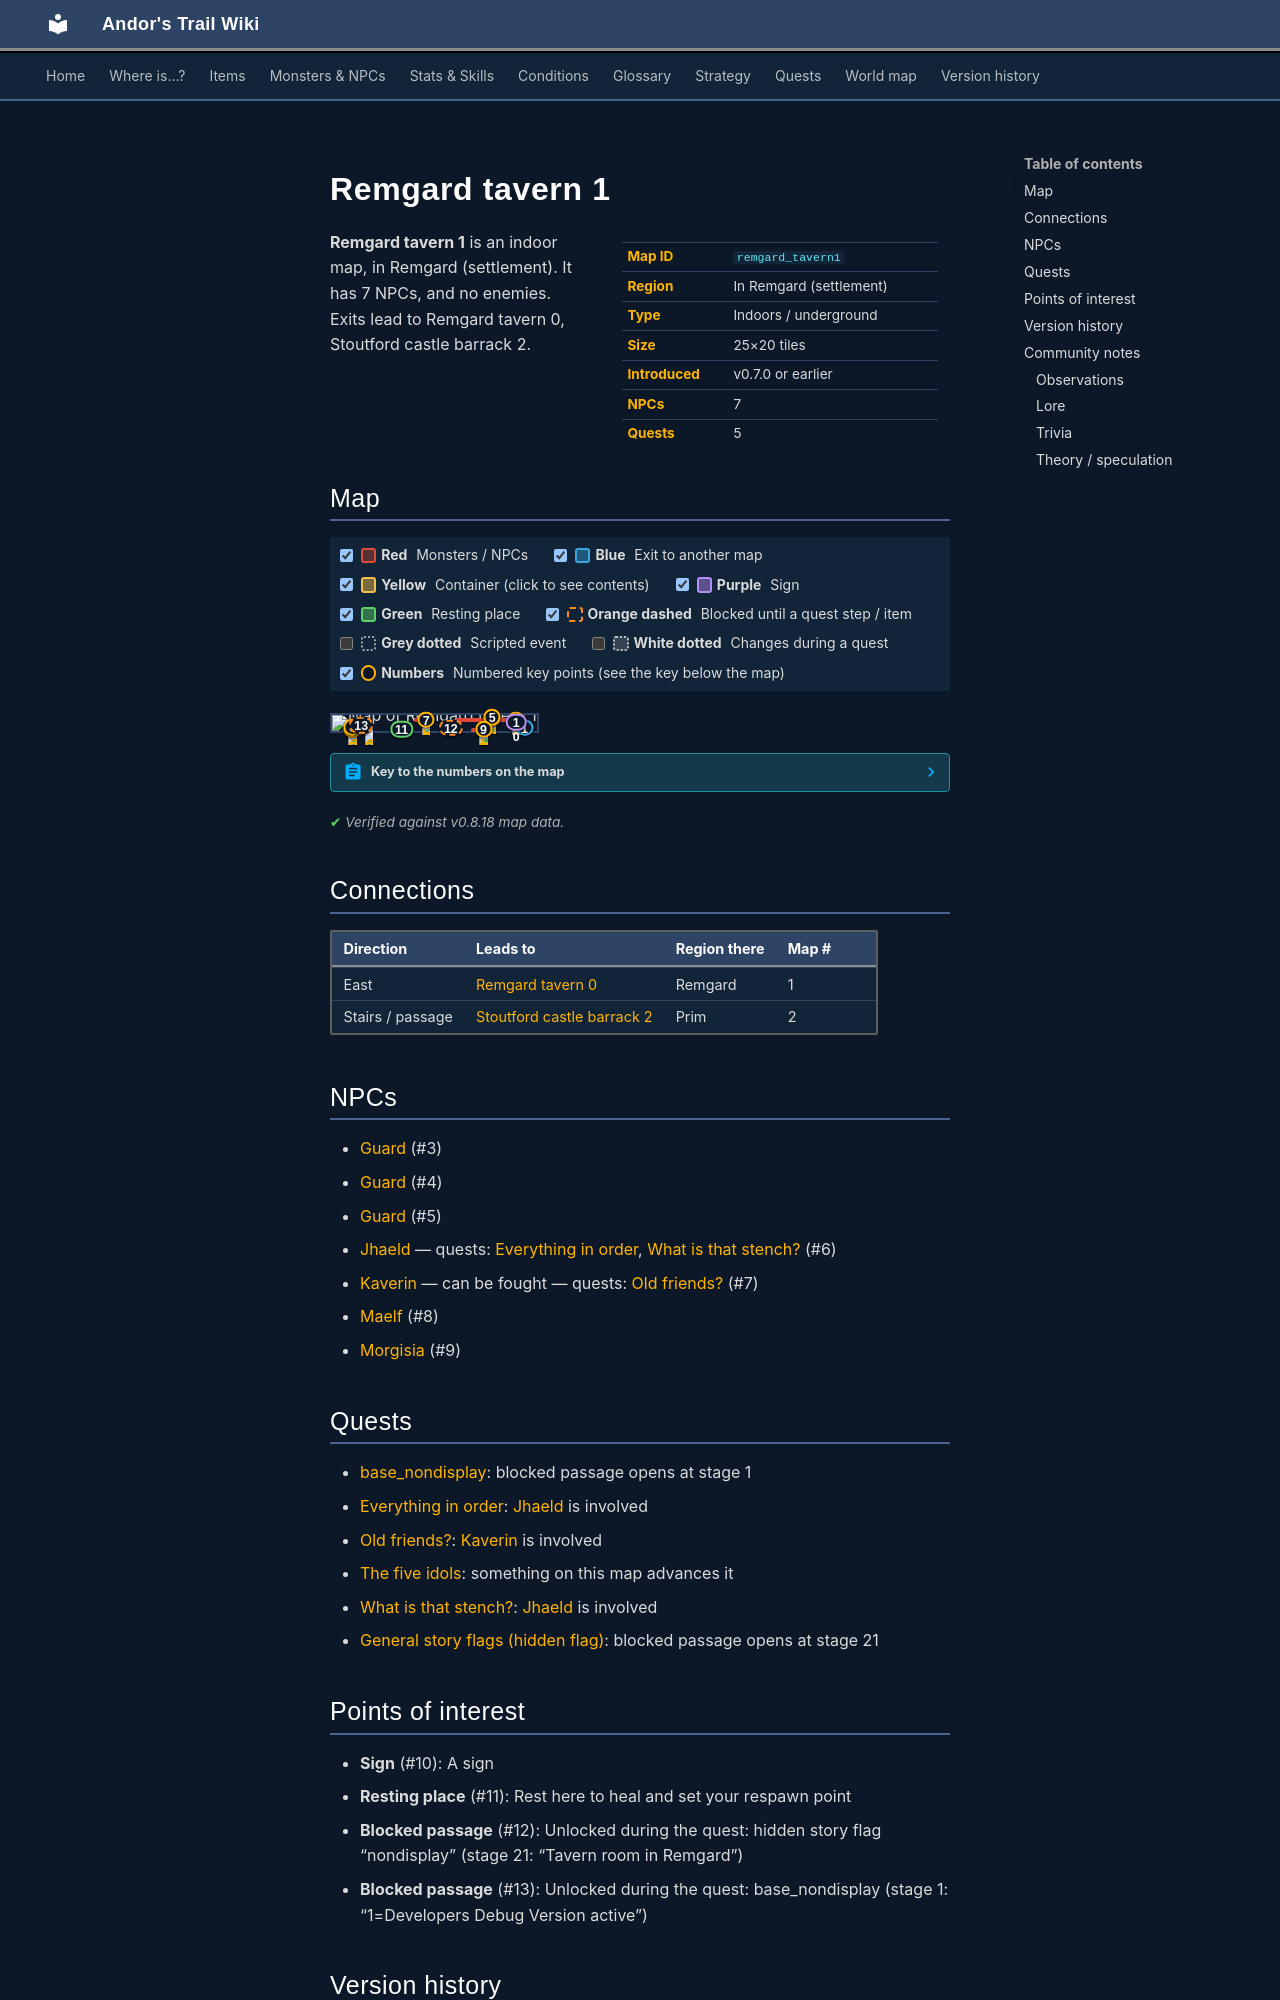

repository: asdfghjkl628/Andor-s-Trail-Wikiiii · page: maps/remgard_tavern1/index.html · generator: mkdocs

---
description: "Remgard tavern 1 is an indoor location in Andor's Trail, in Remgard (settlement). NPCs: Guard, Guard, Guard, Jhaeld, Kaverin. Exits to Remgard tavern 0, Stoutford castle barrack 2."
---

# Remgard tavern 1

<div class="infobox" markdown>

| | |
|---|---|
| **Map ID** | `remgard_tavern1` |
| **Region** | In Remgard (settlement) |
| **Type** | Indoors / underground |
| **Size** | 25×20 tiles |
| **Introduced** | v0.7.0 or earlier |
| **NPCs** | 7 |
| **Quests** | 5 |

</div>

**Remgard tavern 1** is an indoor map, in Remgard (settlement). It has 7 NPCs, and no enemies. Exits lead to Remgard tavern 0, Stoutford castle barrack 2.

## Map

<div class="map-legend" markdown="0"><label class="lg"><input type="checkbox" data-t="spawn" checked><span class="sw sw-spawn"></span><b>Red</b>&nbsp;Monsters / NPCs</label><label class="lg"><input type="checkbox" data-t="mapchange" checked><span class="sw sw-mapchange"></span><b>Blue</b>&nbsp;Exit to another map</label><label class="lg"><input type="checkbox" data-t="container" checked><span class="sw sw-container"></span><b>Yellow</b>&nbsp;Container (click to see contents)</label><label class="lg"><input type="checkbox" data-t="sign" checked><span class="sw sw-sign"></span><b>Purple</b>&nbsp;Sign</label><label class="lg"><input type="checkbox" data-t="rest" checked><span class="sw sw-rest"></span><b>Green</b>&nbsp;Resting place</label><label class="lg"><input type="checkbox" data-t="key" checked><span class="sw sw-key"></span><b>Orange dashed</b>&nbsp;Blocked until a quest step / item</label><label class="lg"><input type="checkbox" data-t="script"><span class="sw sw-script"></span><b>Grey dotted</b>&nbsp;Scripted event</label><label class="lg"><input type="checkbox" data-t="replace"><span class="sw sw-replace"></span><b>White dotted</b>&nbsp;Changes during a quest</label><label class="lg"><input type="checkbox" data-t="pin" checked><span class="sw sw-pin"></span><b>Numbers</b>&nbsp;Numbered key points (see the key below the map)</label></div>

<div class="map-wrap hide-script hide-replace" markdown="0"><img src="../../assets/maps/remgard_tavern1.webp" alt="Map of Remgard tavern 1" width="800" height="640" loading="lazy"><a id="place-down" class="mo mo-mapchange" href="../remgard_tavern0/#place-up" title="Exit to Remgard tavern 0" style="left:92.000%;top:75.000%;width:4.000%;height:5.000%"></a><span class="mo mo-sign" title="Sign: jhaeld_bed" style="left:88.000%;top:40.000%;width:4.000%;height:5.000%"></span><span class="mo mo-rest" title="Resting place (respawn point)" style="left:32.000%;top:85.000%;width:4.000%;height:5.000%"></span><a id="place-base_beamto_stoutford" class="mo mo-mapchange" href="../stoutford_castle_barrack2/#place-base_beamto_remgard" title="Exit to Stoutford castle barrack 2" style="left:12.000%;top:65.000%;width:4.000%;height:5.000%"></a><span class="mo mo-spawn" title="Spawns: Jhaeld" style="left:60.000%;top:20.000%;width:32.000%;height:15.000%"></span><span class="mo mo-spawn" title="Spawns: Guard" style="left:76.000%;top:15.000%;width:4.000%;height:5.000%"></span><span class="mo mo-spawn" title="Spawns: Maelf" style="left:8.000%;top:70.000%;width:4.000%;height:5.000%"></span><span class="mo mo-spawn" title="Spawns: Guard" style="left:8.000%;top:85.000%;width:4.000%;height:5.000%"></span><span class="mo mo-spawn" title="Spawns: Morgisia" style="left:68.000%;top:80.000%;width:12.000%;height:10.000%"></span><span class="mo mo-spawn" title="Spawns: Guard" style="left:16.000%;top:85.000%;width:4.000%;height:5.000%"></span><span class="mo mo-spawn" title="Spawns: Kaverin" style="left:40.000%;top:15.000%;width:8.000%;height:15.000%"></span><a class="mo mo-key" href="../../quests/nondisplay/#stage-21" title="Unlocked during the quest: hidden story flag “nondisplay” (stage 21: “Tavern room in Remgard”)" style="left:56.000%;top:75.000%;width:4.000%;height:5.000%"></a><a class="mo mo-key" href="../../quests/base_nondisplay/#stage-1" title="Unlocked during the quest: base_nondisplay (stage 1: “1=Developers Debug Version active”)" style="left:12.000%;top:65.000%;width:4.000%;height:5.000%"></a><a class="mob" href="../../monsters/jhaeld/" title="Jhaeld" style="left:88.000%;top:25.000%;width:4.000%;height:5.000%"><img src="../../assets/icons/monsters/monsters_mage_0.png" alt="Jhaeld"></a><a class="mob" href="../../monsters/guard/#v-remgard_g1" title="Guard" style="left:76.000%;top:15.000%;width:4.000%;height:5.000%"><img src="../../assets/icons/monsters/monsters_ld1_4.png" alt="Guard"></a><a class="mob" href="../../monsters/maelf/" title="Maelf" style="left:8.000%;top:70.000%;width:4.000%;height:5.000%"><img src="../../assets/icons/monsters/monsters_ld1_53.png" alt="Maelf"></a><a class="mob" href="../../monsters/guard/#v-remgard_g3" title="Guard" style="left:8.000%;top:85.000%;width:4.000%;height:5.000%"><img src="../../assets/icons/monsters/monsters_ld1_67.png" alt="Guard"></a><a class="mob" href="../../monsters/morgisia/" title="Morgisia" style="left:72.000%;top:85.000%;width:4.000%;height:5.000%"><img src="../../assets/icons/monsters/monsters_rltiles3_5.png" alt="Morgisia"></a><a class="mob" href="../../monsters/guard/#v-remgard_g3" title="Guard" style="left:16.000%;top:85.000%;width:4.000%;height:5.000%"><img src="../../assets/icons/monsters/monsters_ld1_67.png" alt="Guard"></a><a class="mob" href="../../monsters/kaverin/" title="Kaverin" style="left:44.000%;top:25.000%;width:4.000%;height:5.000%"><img src="../../assets/icons/monsters/monsters_ld1_100.png" alt="Kaverin"></a><a class="pin pin-exit" href="#key-1" style="left:94.000%;top:77.500%" title="Exit (east): to [Remgard tavern 0](remgard_tavern0.md)">1</a><a class="pin pin-exit" href="#key-2" style="left:14.000%;top:67.500%" title="Exit (stairs / passage): to [Stoutford castle barrack 2](stoutford_castle_barrack2.md)">2</a><a id="pin-npc-remgard_g3" class="pin pin-npc" href="#key-3" style="left:10.000%;top:87.500%" title="[Guard](../../monsters/guard.md#v-remgard_g3): NPC">3</a><a id="pin-npc-remgard_g2" class="pin pin-npc" href="#key-4" style="left:78.000%;top:17.500%" title="[Guard](../../monsters/guard.md#v-remgard_g2): NPC">4</a><a id="pin-npc-remgard_g1" class="pin pin-npc" href="#key-5" style="left:78.263%;top:13.750%" title="[Guard](../../monsters/guard.md#v-remgard_g1): NPC">5</a><a id="pin-npc-jhaeld" class="pin pin-npc" href="#key-6" style="left:90.000%;top:27.500%" title="[Jhaeld](../../monsters/jhaeld.md): 2 quests">6</a><a id="pin-npc-kaverin" class="pin pin-npc" href="#key-7" style="left:46.000%;top:27.500%" title="[Kaverin](../../monsters/kaverin.md): 1 quest">7</a><a id="pin-npc-maelf" class="pin pin-npc" href="#key-8" style="left:10.000%;top:72.500%" title="[Maelf](../../monsters/maelf.md): NPC">8</a><a id="pin-npc-morgisia" class="pin pin-npc" href="#key-9" style="left:74.000%;top:87.500%" title="[Morgisia](../../monsters/morgisia.md): NPC">9</a><a class="pin pin-sign" href="#key-10" style="left:90.000%;top:42.500%" title="Sign: A sign">10</a><a class="pin pin-rest" href="#key-11" style="left:34.000%;top:87.500%" title="Resting place: Rest here to heal and set your respawn point">11</a><a class="pin pin-key" href="#key-12" style="left:58.000%;top:77.500%" title="Blocked passage: Unlocked during the quest: hidden story flag “nondisplay” (stage 21: “Tavern room in Remgard”)">12</a><a class="pin pin-key" href="#key-13" style="left:14.263%;top:63.750%" title="Blocked passage: Unlocked during the quest: base_nondisplay (stage 1: “1=Developers Debug Version active”)">13</a></div>

??? abstract "Key to the numbers on the map"

    | # | What | Details |
    |---|---|---|
    | <span id="key-1"></span>1 | Exit (east) | to [Remgard tavern 0](remgard_tavern0.md) |
    | <span id="key-2"></span>2 | Exit (stairs / passage) | to [Stoutford castle barrack 2](stoutford_castle_barrack2.md) |
    | <span id="key-3"></span>3 | [Guard](../monsters/guard.md#v-remgard_g3) | NPC |
    | <span id="key-4"></span>4 | [Guard](../monsters/guard.md#v-remgard_g2) | NPC |
    | <span id="key-5"></span>5 | [Guard](../monsters/guard.md#v-remgard_g1) | NPC |
    | <span id="key-6"></span>6 | [Jhaeld](../monsters/jhaeld.md) | 2 quests |
    | <span id="key-7"></span>7 | [Kaverin](../monsters/kaverin.md) | 1 quest |
    | <span id="key-8"></span>8 | [Maelf](../monsters/maelf.md) | NPC |
    | <span id="key-9"></span>9 | [Morgisia](../monsters/morgisia.md) | NPC |
    | <span id="key-10"></span>10 | Sign | A sign |
    | <span id="key-11"></span>11 | Resting place | Rest here to heal and set your respawn point |
    | <span id="key-12"></span>12 | Blocked passage | Unlocked during the quest: hidden story flag “nondisplay” (stage 21: “Tavern room in Remgard”) |
    | <span id="key-13"></span>13 | Blocked passage | Unlocked during the quest: base_nondisplay (stage 1: “1=Developers Debug Version active”) |


<p class="verified">Verified against v0.8.18 map data.</p>

## Connections

| Direction | Leads to | Region there | Map # |
|---|---|---|---|
| East | [Remgard tavern 0](remgard_tavern0.md) | Remgard | 1 |
| Stairs / passage | [Stoutford castle barrack 2](stoutford_castle_barrack2.md) | Prim | 2 |

## NPCs

- [Guard](../monsters/guard.md#v-remgard_g3) (#3)
- [Guard](../monsters/guard.md#v-remgard_g2) (#4)
- [Guard](../monsters/guard.md#v-remgard_g1) (#5)
- [Jhaeld](../monsters/jhaeld.md) — quests: [Everything in order](../quests/remgard.md), [What is that stench?](../quests/remgard2.md) (#6)
- [Kaverin](../monsters/kaverin.md) — can be fought — quests: [Old friends?](../quests/kaverin.md) (#7)
- [Maelf](../monsters/maelf.md) (#8)
- [Morgisia](../monsters/morgisia.md) (#9)
